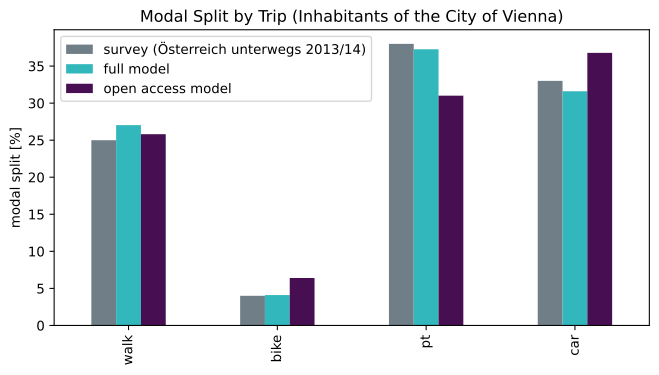

The table this chart was drawn from, first rows:
, survey (Österreich unterwegs 2013/14), full model, open access model
walk, 25, 27.03, 25.81
bike, 4, 4.099, 6.404
pt, 38, 37.27, 31
car, 33, 31.6, 36.78
